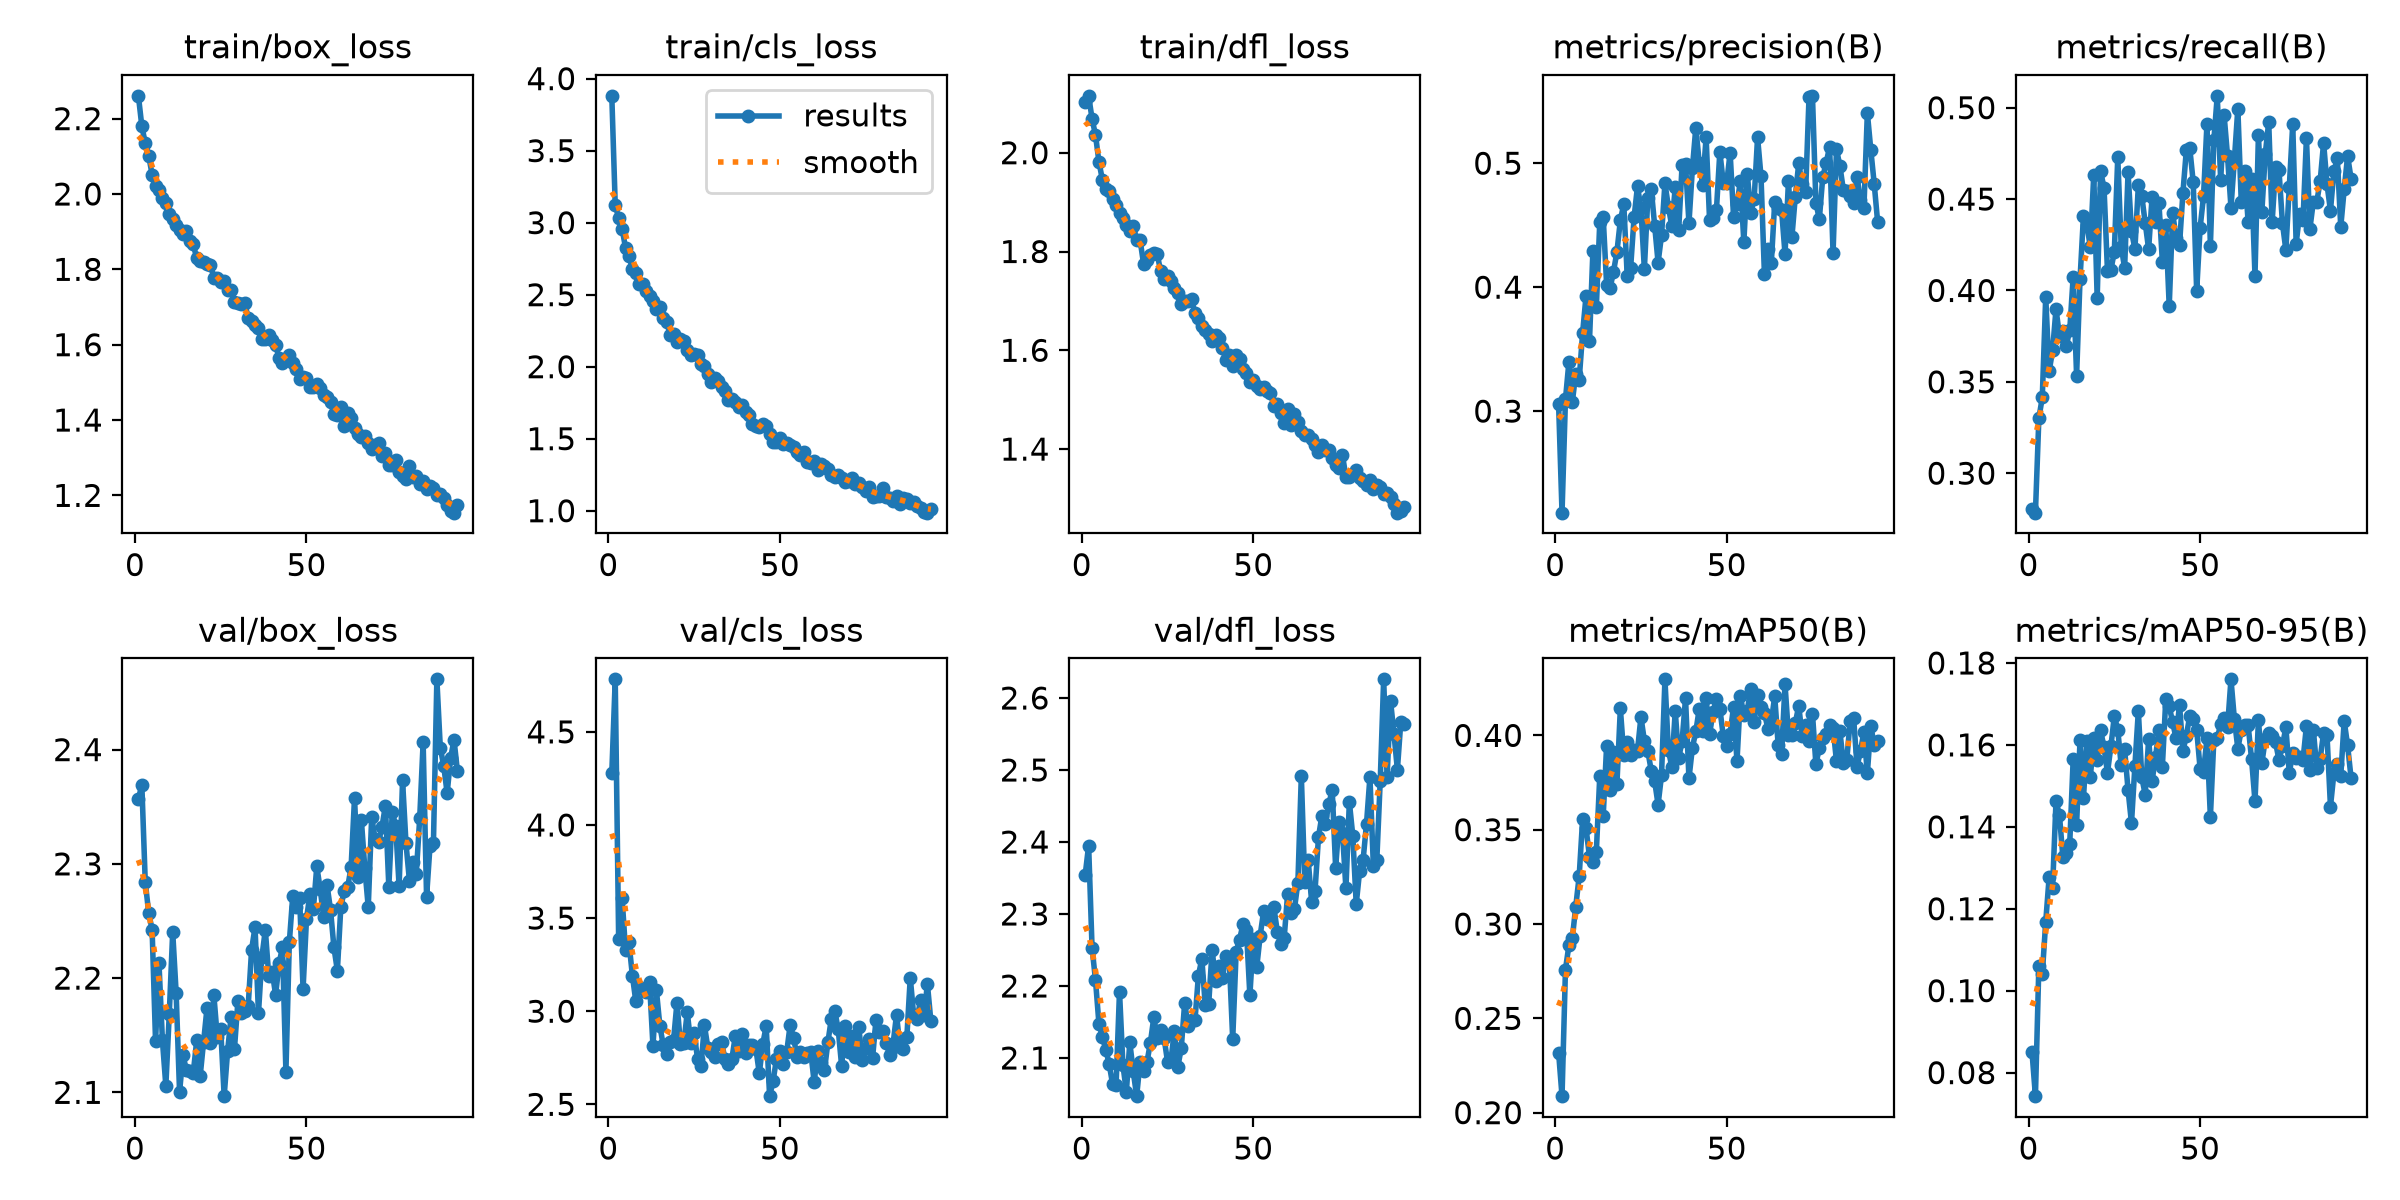

The file beside this chart, header and first rows:
epoch, time, train/box_loss, train/cls_loss, train/dfl_loss, metrics/precision(B), metrics/recall(B), metrics/mAP50(B), metrics/mAP50-95(B), val/box_loss, val/cls_loss, val/dfl_loss, lr/pg0, lr/pg1, lr/pg2
1, 42.86, 2.261, 3.881, 2.102, 0.3056, 0.2802, 0.2319, 0.08506, 2.357, 4.277, 2.354, 0.0004981, 0.0004981, 0.06729
2, 65.29, 2.18, 3.123, 2.115, 0.2181, 0.2784, 0.2087, 0.07425, 2.369, 4.782, 2.395, 0.0009932, 0.0009932, 0.03445
3, 87.69, 2.135, 3.032, 2.069, 0.3094, 0.33, 0.2759, 0.1061, 2.284, 3.388, 2.253, 0.001483, 0.001483, 0.001607
4, 110.1, 2.101, 2.959, 2.036, 0.3395, 0.3415, 0.2887, 0.104, 2.257, 3.608, 2.208, 0.001478, 0.001478, 0.001478
5, 132.5, 2.052, 2.825, 1.982, 0.3072, 0.3966, 0.2925, 0.1168, 2.242, 3.327, 2.148, 0.00147, 0.00147, 0.00147
6, 155, 2.02, 2.772, 1.945, 0.3303, 0.3557, 0.3093, 0.1277, 2.145, 3.37, 2.13, 0.001463, 0.001463, 0.001463
7, 177.4, 2.011, 2.678, 1.927, 0.3253, 0.3672, 0.3254, 0.1252, 2.213, 3.192, 2.111, 0.001455, 0.001455, 0.001455
8, 199.8, 1.99, 2.65, 1.923, 0.3631, 0.3898, 0.3554, 0.1462, 2.146, 3.053, 2.091, 0.001448, 0.001448, 0.001448
9, 222.4, 1.976, 2.577, 1.906, 0.3929, 0.3753, 0.3508, 0.1429, 2.106, 3.129, 2.063, 0.001441, 0.001441, 0.001441
10, 244.8, 1.948, 2.571, 1.894, 0.3563, 0.3778, 0.3357, 0.1326, 2.169, 3.117, 2.062, 0.001433, 0.001433, 0.001433
11, 267.2, 1.934, 2.529, 1.878, 0.429, 0.3697, 0.3327, 0.1336, 2.24, 3.101, 2.192, 0.001426, 0.001426, 0.001426
12, 289.6, 1.918, 2.492, 1.867, 0.3836, 0.3781, 0.3383, 0.1358, 2.187, 3.154, 2.09, 0.001418, 0.001418, 0.001418
13, 312.5, 1.905, 2.455, 1.854, 0.4524, 0.4073, 0.3783, 0.1565, 2.1, 2.813, 2.053, 0.001411, 0.001411, 0.001411
14, 334.9, 1.893, 2.401, 1.842, 0.4565, 0.3534, 0.3572, 0.1406, 2.133, 3.113, 2.122, 0.001403, 0.001403, 0.001403
15, 357.3, 1.902, 2.415, 1.851, 0.402, 0.4061, 0.3946, 0.1611, 2.119, 2.923, 2.081, 0.001396, 0.001396, 0.001396
16, 379.7, 1.876, 2.339, 1.823, 0.3992, 0.4408, 0.3713, 0.1471, 2.119, 2.817, 2.047, 0.001389, 0.001389, 0.001389
17, 402.1, 1.866, 2.31, 1.823, 0.4124, 0.436, 0.3913, 0.1609, 2.117, 2.768, 2.094, 0.001381, 0.001381, 0.001381
18, 424.6, 1.829, 2.222, 1.776, 0.4285, 0.4237, 0.3741, 0.1521, 2.145, 2.837, 2.082, 0.001374, 0.001374, 0.001374
19, 447, 1.823, 2.228, 1.783, 0.4538, 0.4633, 0.4143, 0.1616, 2.114, 2.844, 2.094, 0.001366, 0.001366, 0.001366
20, 469.6, 1.819, 2.174, 1.792, 0.467, 0.3958, 0.3895, 0.1563, 2.144, 3.046, 2.121, 0.001359, 0.001359, 0.001359
21, 492.1, 1.815, 2.191, 1.796, 0.4092, 0.4652, 0.3966, 0.1636, 2.174, 2.823, 2.156, 0.001352, 0.001352, 0.001352
22, 514.6, 1.813, 2.176, 1.794, 0.4157, 0.4561, 0.3896, 0.1594, 2.143, 2.829, 2.128, 0.001344, 0.001344, 0.001344
23, 537, 1.778, 2.114, 1.76, 0.4563, 0.4106, 0.3922, 0.1532, 2.185, 2.995, 2.139, 0.001337, 0.001337, 0.001337
24, 559.5, 1.777, 2.079, 1.745, 0.4814, 0.4112, 0.392, 0.1596, 2.148, 2.83, 2.128, 0.001329, 0.001329, 0.001329
25, 581.9, 1.767, 2.086, 1.751, 0.4635, 0.4213, 0.4098, 0.1671, 2.155, 2.881, 2.095, 0.001322, 0.001322, 0.001322
26, 604.3, 1.77, 2.079, 1.74, 0.4145, 0.473, 0.3972, 0.1637, 2.097, 2.745, 2.097, 0.001314, 0.001314, 0.001314
27, 626.8, 1.745, 2.016, 1.726, 0.4716, 0.424, 0.3917, 0.155, 2.136, 2.707, 2.138, 0.001307, 0.001307, 0.001307
28, 649.2, 1.744, 2.008, 1.716, 0.4794, 0.4123, 0.3814, 0.1589, 2.166, 2.924, 2.088, 0.0013, 0.0013, 0.0013
29, 671.6, 1.712, 1.95, 1.694, 0.4497, 0.4646, 0.3757, 0.149, 2.138, 2.804, 2.114, 0.001292, 0.001292, 0.001292
30, 694, 1.711, 1.895, 1.7, 0.4198, 0.4324, 0.3633, 0.1409, 2.18, 2.783, 2.177, 0.001285, 0.001285, 0.001285
31, 716.5, 1.709, 1.921, 1.7, 0.4417, 0.4228, 0.3788, 0.1549, 2.17, 2.752, 2.145, 0.001277, 0.001277, 0.001277
32, 738.9, 1.712, 1.899, 1.704, 0.484, 0.4575, 0.4297, 0.1683, 2.171, 2.824, 2.152, 0.00127, 0.00127, 0.00127
33, 761.3, 1.67, 1.856, 1.675, 0.4648, 0.4516, 0.3922, 0.1521, 2.175, 2.836, 2.152, 0.001262, 0.001262, 0.001262
34, 783.8, 1.662, 1.833, 1.665, 0.4492, 0.437, 0.3833, 0.1479, 2.225, 2.741, 2.214, 0.001255, 0.001255, 0.001255
35, 806.2, 1.653, 1.767, 1.65, 0.4807, 0.4225, 0.413, 0.1614, 2.245, 2.715, 2.238, 0.001248, 0.001248, 0.001248
36, 828.6, 1.644, 1.779, 1.641, 0.4459, 0.451, 0.3878, 0.1512, 2.169, 2.744, 2.173, 0.00124, 0.00124, 0.00124
37, 851.1, 1.615, 1.754, 1.632, 0.4986, 0.4374, 0.397, 0.157, 2.219, 2.867, 2.175, 0.001233, 0.001233, 0.001233
38, 873.5, 1.615, 1.721, 1.619, 0.499, 0.4479, 0.4196, 0.1636, 2.242, 2.784, 2.25, 0.001225, 0.001225, 0.001225
39, 895.9, 1.625, 1.736, 1.631, 0.4516, 0.4158, 0.3772, 0.1547, 2.202, 2.875, 2.207, 0.001218, 0.001218, 0.001218
40, 918.3, 1.612, 1.688, 1.624, 0.4959, 0.4356, 0.3935, 0.1712, 2.205, 2.773, 2.228, 0.00121, 0.00121, 0.00121
41, 940.9, 1.598, 1.664, 1.604, 0.5287, 0.3913, 0.4021, 0.1694, 2.185, 2.82, 2.211, 0.001203, 0.001203, 0.001203
42, 963.3, 1.565, 1.599, 1.58, 0.5001, 0.4425, 0.4142, 0.1655, 2.213, 2.816, 2.242, 0.001196, 0.001196, 0.001196
43, 985.7, 1.553, 1.589, 1.591, 0.4827, 0.4287, 0.4023, 0.1616, 2.227, 2.798, 2.236, 0.001188, 0.001188, 0.001188
44, 1008, 1.561, 1.579, 1.568, 0.521, 0.4249, 0.4197, 0.1698, 2.118, 2.667, 2.126, 0.001181, 0.001181, 0.001181
45, 1030, 1.572, 1.603, 1.59, 0.4545, 0.4536, 0.4005, 0.1585, 2.232, 2.822, 2.247, 0.001173, 0.001173, 0.001173
46, 1053, 1.551, 1.588, 1.582, 0.4558, 0.4771, 0.4122, 0.1623, 2.272, 2.921, 2.264, 0.001166, 0.001166, 0.001166
47, 1075, 1.537, 1.534, 1.562, 0.462, 0.4777, 0.4194, 0.1671, 2.262, 2.544, 2.286, 0.001158, 0.001158, 0.001158
48, 1098, 1.509, 1.478, 1.553, 0.5091, 0.4591, 0.4142, 0.1663, 2.27, 2.623, 2.278, 0.001151, 0.001151, 0.001151
49, 1120, 1.514, 1.479, 1.535, 0.4844, 0.3996, 0.3998, 0.1637, 2.191, 2.743, 2.187, 0.001144, 0.001144, 0.001144
50, 1143, 1.511, 1.507, 1.54, 0.4841, 0.4342, 0.3942, 0.1542, 2.252, 2.787, 2.266, 0.001136, 0.001136, 0.001136
51, 1165, 1.488, 1.461, 1.528, 0.5086, 0.4515, 0.4009, 0.1535, 2.273, 2.715, 2.226, 0.001129, 0.001129, 0.001129
52, 1187, 1.487, 1.469, 1.523, 0.4569, 0.4913, 0.4153, 0.1616, 2.26, 2.782, 2.27, 0.001121, 0.001121, 0.001121
53, 1210, 1.495, 1.453, 1.526, 0.4668, 0.4244, 0.3862, 0.1424, 2.298, 2.928, 2.304, 0.001114, 0.001114, 0.001114
54, 1232, 1.484, 1.445, 1.518, 0.4859, 0.4821, 0.4207, 0.1612, 2.278, 2.855, 2.293, 0.001106, 0.001106, 0.001106
55, 1255, 1.466, 1.408, 1.514, 0.4363, 0.5065, 0.4109, 0.1616, 2.253, 2.756, 2.293, 0.001099, 0.001099, 0.001099
56, 1277, 1.462, 1.386, 1.486, 0.4915, 0.4604, 0.4132, 0.1651, 2.281, 2.782, 2.309, 0.001092, 0.001092, 0.001092
57, 1300, 1.448, 1.405, 1.492, 0.4601, 0.4959, 0.4247, 0.1666, 2.26, 2.753, 2.275, 0.001084, 0.001084, 0.001084
58, 1322, 1.415, 1.337, 1.474, 0.4709, 0.4735, 0.4072, 0.1644, 2.227, 2.774, 2.259, 0.001077, 0.001077, 0.001077
59, 1345, 1.414, 1.335, 1.453, 0.5209, 0.4454, 0.4214, 0.176, 2.206, 2.78, 2.267, 0.001069, 0.001069, 0.001069
60, 1367, 1.434, 1.347, 1.481, 0.4894, 0.4717, 0.4153, 0.1662, 2.262, 2.618, 2.328, 0.001062, 0.001062, 0.001062
... 34 more rows
